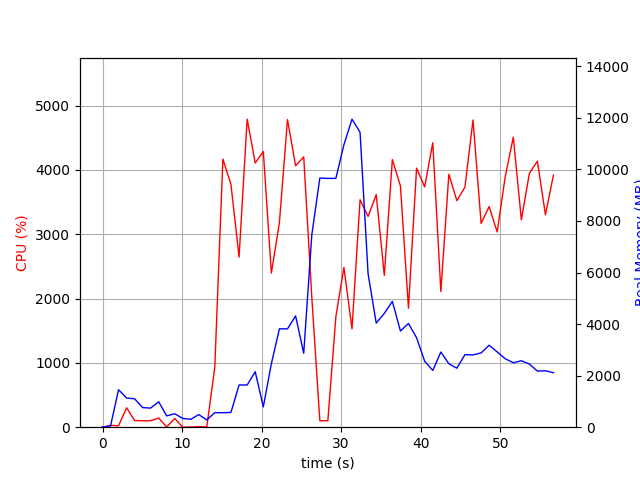

The file beside this chart, header and first rows:
elapsed_time, nproc, cpu, mem_real, mem_virtual
3.9577484130859375e-05, 1, 0.0, 8.078, 3185
1.006, 2, 28.8, 49.29, 158.7
2.013, 10, 22.8, 1454, 5567
3.023, 5, 301.9, 1129, 3932
4.031, 6, 104.3, 1103, 4240
5.038, 4, 100.1, 759.9, 3299
6.046, 3, 99.3, 741.9, 2927
7.053, 4, 143.6, 985.2, 3612
8.063, 4, 3.0, 440.6, 2695
9.071, 4, 135.8, 520.9, 2847
10.08, 3, 0.0, 340.4, 2357
11.09, 3, 3.0, 305.9, 2317
12.1, 4, 7.9, 490, 2773
13.1, 3, 4.0, 281.8, 2280
14.11, 1, 925.8, 565.1, 4495
15.13, 1, 4168, 560.7, 4879
16.15, 1, 3773, 574.8, 4909
17.17, 1, 2644, 1638, 6745
18.18, 1, 4788, 1638, 6745
19.2, 1, 4107, 2150, 8281
20.22, 1, 4286, 788.2, 8289
21.23, 1, 2395, 2464, 8901
22.24, 1, 3179, 3816, 10693
23.26, 1, 4782, 3816, 10693
24.27, 1, 4064, 4316, 10693
25.3, 1, 4202, 2868, 10693
26.31, 1, 2014, 7470, 19289
27.32, 1, 99.3, 9666, 19289
28.33, 1, 101.3, 9652, 19289
29.34, 1, 1719, 9653, 19305
30.35, 1, 2484, 10956, 19386
31.37, 1, 1528, 11949, 25792
32.38, 1, 3536, 11439, 26068
33.39, 1, 3277, 5950, 26115
34.41, 1, 3615, 4040, 26179
35.43, 1, 2360, 4417, 26179
36.44, 1, 4160, 4882, 26179
37.46, 1, 3749, 3732, 26179
38.47, 1, 1850, 4024, 26179
39.48, 1, 4026, 3471, 26179
40.5, 1, 3735, 2559, 26259
41.52, 1, 4422, 2202, 26259
42.54, 1, 2109, 2916, 26259
43.54, 1, 3931, 2459, 26267
44.55, 1, 3522, 2290, 26267
45.56, 1, 3730, 2814, 26267
46.58, 1, 4776, 2804, 26267
47.6, 1, 3168, 2883, 26277
48.61, 1, 3430, 3180, 26277
49.62, 1, 3035, 2922, 26277
50.63, 1, 3892, 2656, 26277
51.65, 1, 4509, 2500, 26277
52.66, 1, 3224, 2578, 26285
53.67, 1, 3946, 2448, 26285
54.68, 1, 4136, 2177, 26285
55.69, 1, 3302, 2190, 26285
56.7, 1, 3920, 2114, 26285
